Run: headless pygame with SDL's dummy video driver; simulated clock (each Clock.tick advances the game by its frame time, no real sleeping); random seed 0; keys injected as events and as key.get_pressed() state; no mouse input.
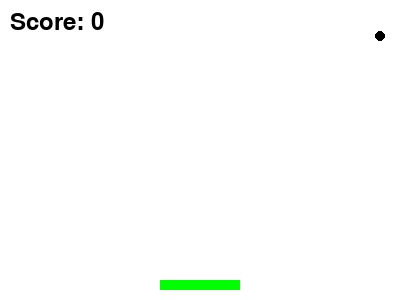
Frame 1 of 2 · flips 1–60 · no input
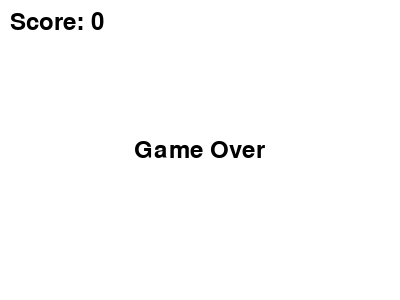
Frame 2 of 2 · flips 61–180 · tapped SPACE, RETURN · held RIGHT (→), D (game ended)

The pygame program that drew these frames:

# Import modules
import pygame, sys
from pygame.locals import QUIT

# Initializes Pygame 
pygame.init()

# Set up the window
window_width, window_height = 400, 300
window = pygame.display.set_mode((window_width, window_height))
pygame.display.set_caption('Ping Pong')

# Colors
BLACK = (0, 0, 0)
GREEN = (0, 255, 0)
WHITE = (255, 255, 255)

# Paddle
paddle_width, paddle_height = 80, 10
paddle_x, paddle_y = (window_width - paddle_width) // 2, window_height - paddle_height - 10

# Ball
ball_radius = 5
ball_x, ball_y = window_width // 2, window_height // 2
ball_speed_x, ball_speed_y = 3, -3

# Score
score = 0

# Font for displaying score
font = pygame.font.Font(None, 36)

# Game loop
game_over = False

while not game_over:
    for event in pygame.event.get():
        if event.type == QUIT:
            pygame.quit()
            sys.exit()

    # Move the paddle with left and right arrow keys
    keys = pygame.key.get_pressed()
    if keys[pygame.K_LEFT] and paddle_x > 0:
        paddle_x -= 5
    if keys[pygame.K_RIGHT] and paddle_x < window_width - paddle_width:
        paddle_x += 5

    # Move the ball
    ball_x += ball_speed_x
    ball_y += ball_speed_y

    # Draw everything
    window.fill(WHITE)  
    paddle = pygame.draw.rect(window, GREEN, (paddle_x, paddle_y, paddle_width, paddle_height))  
    ball = pygame.draw.circle(window, BLACK, (ball_x, ball_y), ball_radius)

    # Display the score
    score_text = font.render("Score: " + str(score), True, BLACK)
    window.blit(score_text, (10, 10))

    pygame.display.update()


    # Ball collisions with walls
    if ball.left <= 0 or ball.right >= window_width:
        ball_speed_x *= -1
    if ball.top <= 0:
        ball_speed_y *= -1

    # Ball collisions with paddle using colliderect
    if pygame.Rect.colliderect(ball, paddle):
        ball_speed_y *= -1
        score += 1

    # Check if the ball touches the bottom line
    if ball.bottom >= window_height:
        game_over = True

  # Control the game's speed (adjust this value to change the game's speed)
    pygame.time.delay(30)

# Clear the screen and display the "Game Over" message in the middle
window.fill(WHITE)
score_text = font.render("Score: " + str(score), True, BLACK)
window.blit(score_text, (10, 10))
game_over_text = font.render("Game Over", True, BLACK)
window.blit(game_over_text, ((window_width - game_over_text.get_width()) // 2, (window_height- game_over_text.get_height())//2))
pygame.display.update()

# Wait for a few seconds before closing the window
pygame.time.delay(2000)
# Game over, quit Pygame
pygame.quit()
sys.exit()
